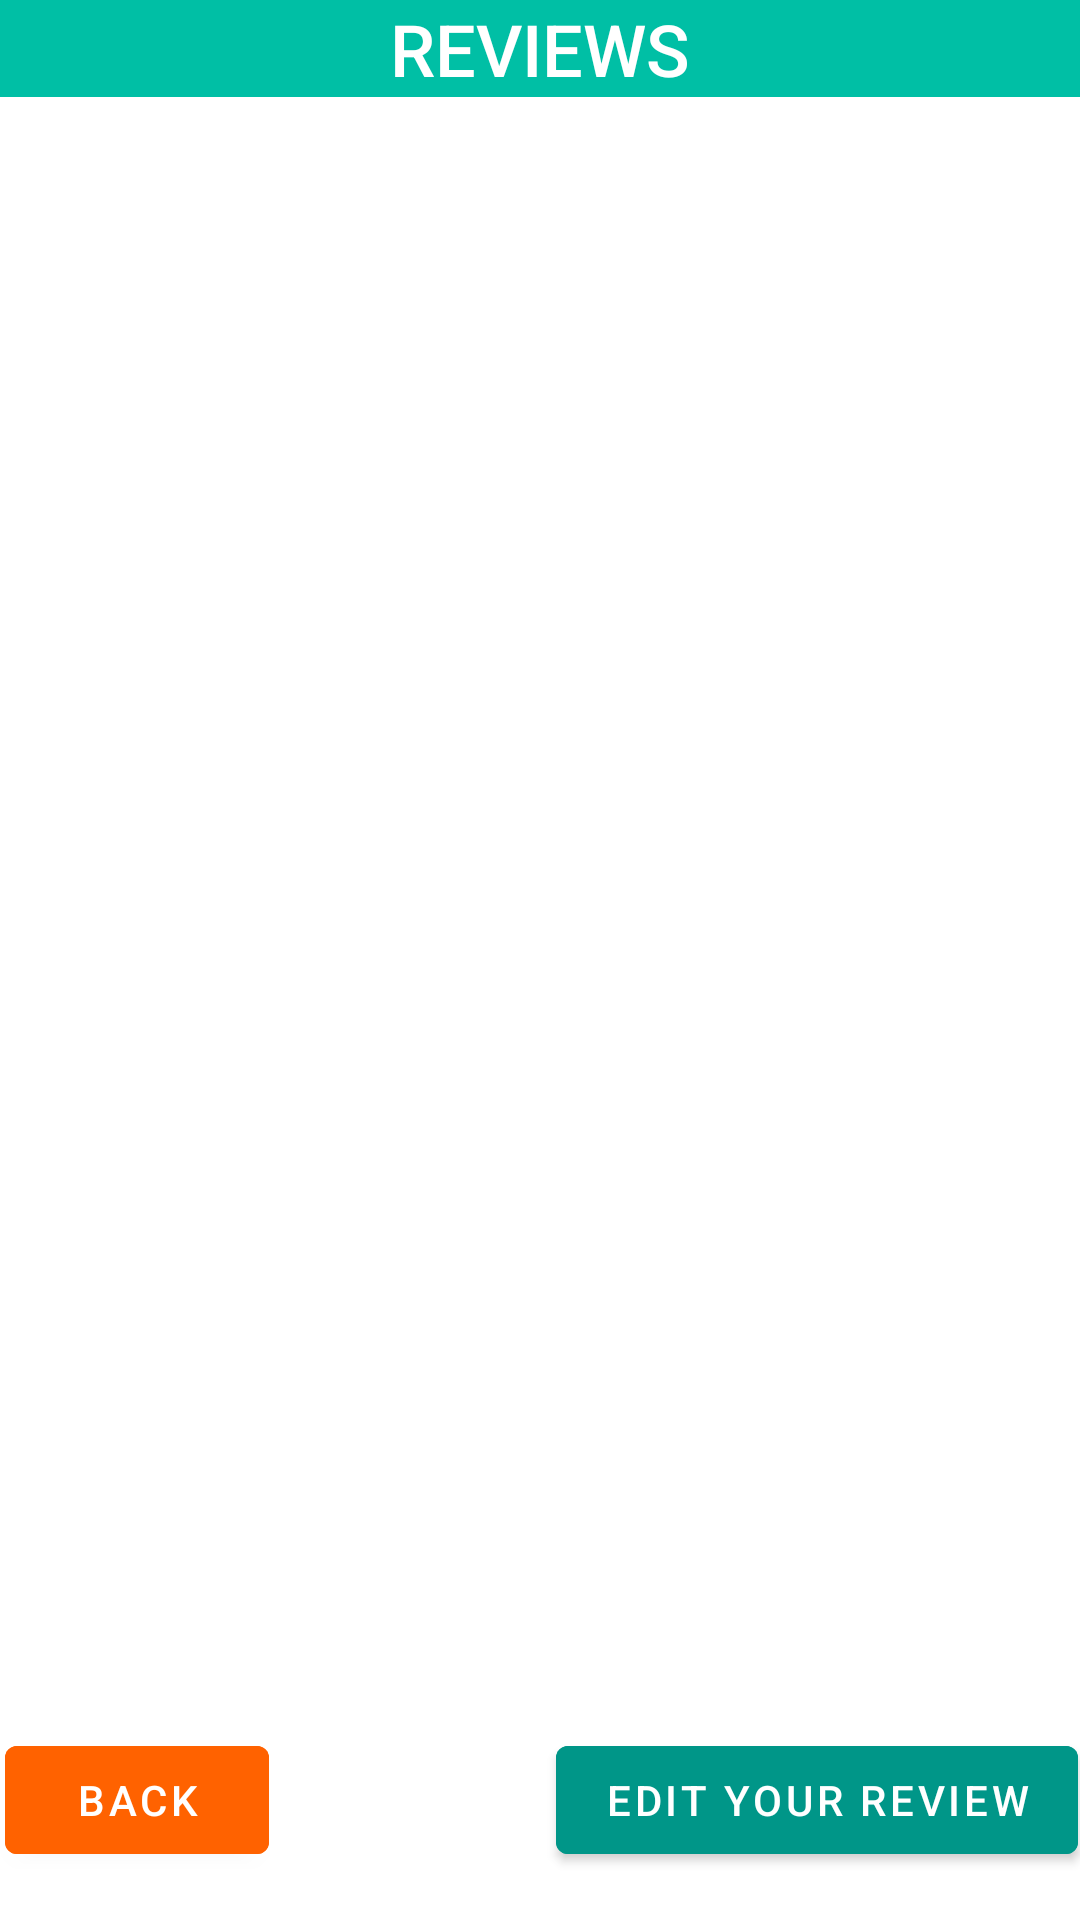

Write the Android layout XML for this screen, with the resource values it uses.
<!-- AndroidManifest.xml: application theme Theme.Androidwerble -->
<!-- res/layout/activity_review.xml -->
<?xml version="1.0" encoding="utf-8"?>
<androidx.constraintlayout.widget.ConstraintLayout
    xmlns:android="http://schemas.android.com/apk/res/android"
    xmlns:app="http://schemas.android.com/apk/res-auto"
    xmlns:tools="http://schemas.android.com/tools"
    android:layout_width="match_parent"
    android:layout_height="match_parent">

    <RelativeLayout
        android:id="@+id/relativeLayout"
        android:layout_width="408dp"
        android:layout_height="600dp"
        app:layout_constraintBottom_toBottomOf="parent"
        app:layout_constraintEnd_toEndOf="parent"
        app:layout_constraintStart_toStartOf="parent"
        app:layout_constraintTop_toTopOf="parent">

        <androidx.recyclerview.widget.RecyclerView
            android:id="@+id/reviewRecyclerView"
            android:layout_width="match_parent"
            android:layout_height="match_parent" />
    </RelativeLayout>

    <Button
        android:id="@+id/back"
        android:layout_width="wrap_content"
        android:layout_height="wrap_content"
        android:layout_marginBottom="16dp"
        android:backgroundTint="@color/purple_500"
        android:text="back"
        app:layout_constraintBottom_toBottomOf="parent"
        app:layout_constraintEnd_toEndOf="@+id/editYourReview"
        app:layout_constraintHorizontal_bias="0.006"
        app:layout_constraintStart_toStartOf="parent" />

    <Button
        android:id="@+id/editYourReview"
        android:layout_width="wrap_content"
        android:layout_height="wrap_content"
        android:layout_marginBottom="16dp"
        android:backgroundTint="@color/teal_700"
        android:text="edit your review"

        app:layout_constraintBottom_toBottomOf="parent"
        app:layout_constraintEnd_toEndOf="parent"
        app:layout_constraintHorizontal_bias="0.996"
        app:layout_constraintStart_toStartOf="parent" />
    <com.google.android.material.appbar.AppBarLayout
        android:id="@+id/appBarLayout"
        android:layout_width="match_parent"
        android:layout_height="wrap_content"
        android:background="#00BFA5">

        <TextView
            android:id="@+id/textView2"
            android:layout_width="wrap_content"
            android:layout_height="wrap_content"
            android:fontFamily="sans-serif-medium"
            android:layout_gravity="center"
            android:text="REVIEWS"
            android:textColor="@color/white"
            android:textSize="24sp" />
    </com.google.android.material.appbar.AppBarLayout>

</androidx.constraintlayout.widget.ConstraintLayout>
<!-- resources referenced by this layout -->
<resources>
  <color name="purple_500">#FF6200</color>
  <color name="teal_700">#009688</color>
  <color name="white">#FFFFFF</color>
  <style name="Theme.Androidwerble" parent="Theme.MaterialComponents.DayNight.DarkActionBar">
          
          <item name="colorPrimary">@color/purple_500</item>
          <item name="colorPrimaryVariant">@color/purple_700</item>
          <item name="colorOnPrimary">@color/white</item>
          
          <item name="colorSecondary">@color/teal_200</item>
          <item name="colorSecondaryVariant">@color/teal_700</item>
          <item name="colorOnSecondary">@color/black</item>
          
          <item name="android:statusBarColor" tools:targetApi="l">?attr/colorPrimaryVariant</item>
          
      </style>
  <color name="purple_700">#FF3700</color>
  <color name="teal_200">#FF03DA</color>
  <color name="black">#101010</color>
</resources>
